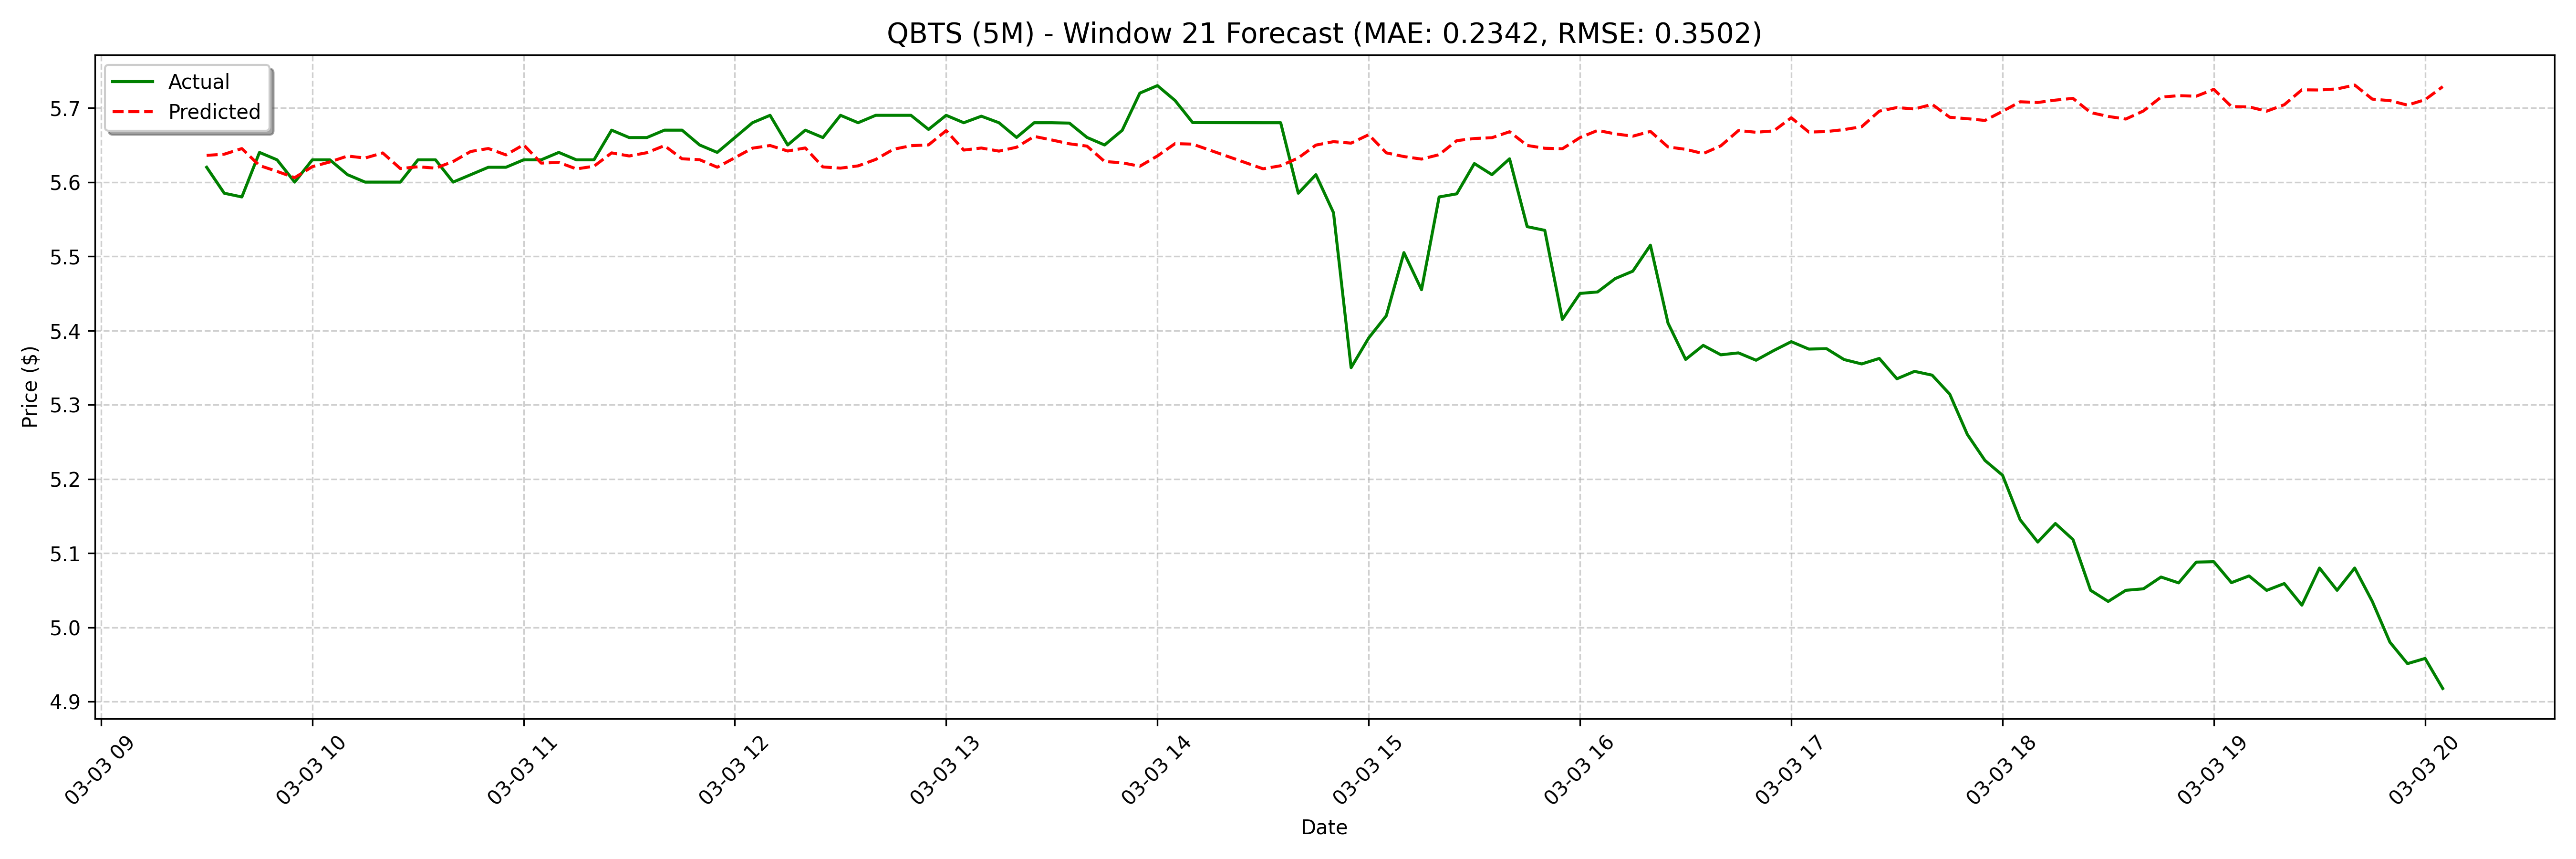

The file beside this chart, header and first rows:
date, actual, forecast
2025-03-03 09:30:00, 5.62, 5.636
2025-03-03 09:35:00, 5.585, 5.638
2025-03-03 09:40:00, 5.58, 5.645
2025-03-03 09:45:00, 5.64, 5.622
2025-03-03 09:50:00, 5.63, 5.614
2025-03-03 09:55:00, 5.6, 5.606
2025-03-03 10:00:00, 5.63, 5.621
2025-03-03 10:05:00, 5.63, 5.627
2025-03-03 10:10:00, 5.61, 5.635
2025-03-03 10:15:00, 5.6, 5.632
2025-03-03 10:20:00, 5.6, 5.639
2025-03-03 10:25:00, 5.6, 5.618
2025-03-03 10:30:00, 5.63, 5.621
2025-03-03 10:35:00, 5.63, 5.619
2025-03-03 10:40:00, 5.6, 5.628
2025-03-03 10:45:00, 5.61, 5.641
2025-03-03 10:50:00, 5.62, 5.645
2025-03-03 10:55:00, 5.62, 5.637
2025-03-03 11:00:00, 5.63, 5.65
2025-03-03 11:05:00, 5.63, 5.626
2025-03-03 11:10:00, 5.64, 5.627
2025-03-03 11:15:00, 5.63, 5.618
2025-03-03 11:20:00, 5.63, 5.621
2025-03-03 11:25:00, 5.67, 5.639
2025-03-03 11:30:00, 5.66, 5.635
2025-03-03 11:35:00, 5.66, 5.64
2025-03-03 11:40:00, 5.67, 5.649
2025-03-03 11:45:00, 5.67, 5.631
2025-03-03 11:50:00, 5.65, 5.63
2025-03-03 11:55:00, 5.64, 5.62
2025-03-03 12:00:00, 5.66, 5.633
2025-03-03 12:05:00, 5.68, 5.646
2025-03-03 12:10:00, 5.69, 5.649
2025-03-03 12:15:00, 5.65, 5.642
2025-03-03 12:20:00, 5.67, 5.646
2025-03-03 12:25:00, 5.66, 5.62
2025-03-03 12:30:00, 5.69, 5.619
2025-03-03 12:35:00, 5.68, 5.622
2025-03-03 12:40:00, 5.69, 5.631
2025-03-03 12:45:00, 5.69, 5.644
2025-03-03 12:50:00, 5.69, 5.649
2025-03-03 12:55:00, 5.671, 5.65
2025-03-03 13:00:00, 5.69, 5.669
2025-03-03 13:05:00, 5.68, 5.643
2025-03-03 13:10:00, 5.689, 5.646
2025-03-03 13:15:00, 5.68, 5.642
2025-03-03 13:20:00, 5.66, 5.647
2025-03-03 13:25:00, 5.68, 5.662
2025-03-03 13:30:00, 5.68, 5.657
2025-03-03 13:35:00, 5.679, 5.652
2025-03-03 13:40:00, 5.66, 5.648
2025-03-03 13:45:00, 5.65, 5.628
2025-03-03 13:50:00, 5.67, 5.626
2025-03-03 13:55:00, 5.72, 5.621
2025-03-03 14:00:00, 5.73, 5.635
2025-03-03 14:05:00, 5.71, 5.652
2025-03-03 14:10:00, 5.68, 5.651
2025-03-03 14:30:00, 5.68, 5.645
2025-03-03 14:35:00, 5.68, 5.647
2025-03-03 14:40:00, 5.585, 5.623
... 68 more rows
